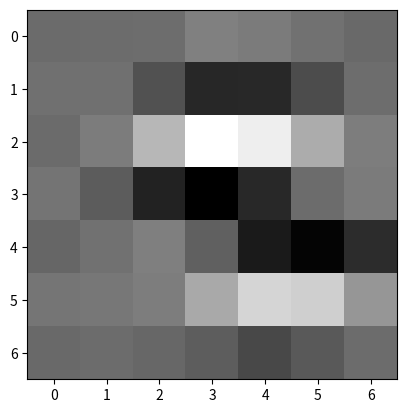

This chart was generated by the following Python code:
import numpy as np
import matplotlib.pyplot as plt

kernel = np.array([[-7.3082857e-03, -3.3403710e-03, -1.7467763e-04,  7.6757632e-02,
         5.7633832e-02,  1.6015776e-02, -1.4074022e-02],
       [ 1.2547463e-02,  1.1612699e-02, -1.0910337e-01, -2.7929038e-01,
        -2.7108991e-01, -1.3092566e-01,  2.3329773e-03],
       [-6.6333138e-03,  5.9885956e-02,  2.9514366e-01,  5.8676970e-01,
         5.1820976e-01,  2.5462961e-01,  6.3829571e-02],
       [ 3.0143386e-02, -6.7846239e-02, -2.9862598e-01, -4.3761677e-01,
        -2.7047393e-01, -1.9195214e-03,  5.6869078e-02],
       [-2.7379388e-02,  1.5669614e-02,  7.2694339e-02, -5.3339396e-02,
        -3.3177319e-01, -4.2084736e-01, -2.5818154e-01],
       [ 3.1379919e-02,  4.1335262e-02,  6.2583819e-02,  2.3978779e-01,
         4.1502821e-01,  3.9319730e-01,  1.6546285e-01],
       [-1.3121805e-02, -4.0879184e-03, -2.4672065e-02, -6.3728094e-02,
        -1.4791882e-01, -8.0639988e-02, -4.6384558e-03]])
plt.imshow(kernel, cmap="gray")
